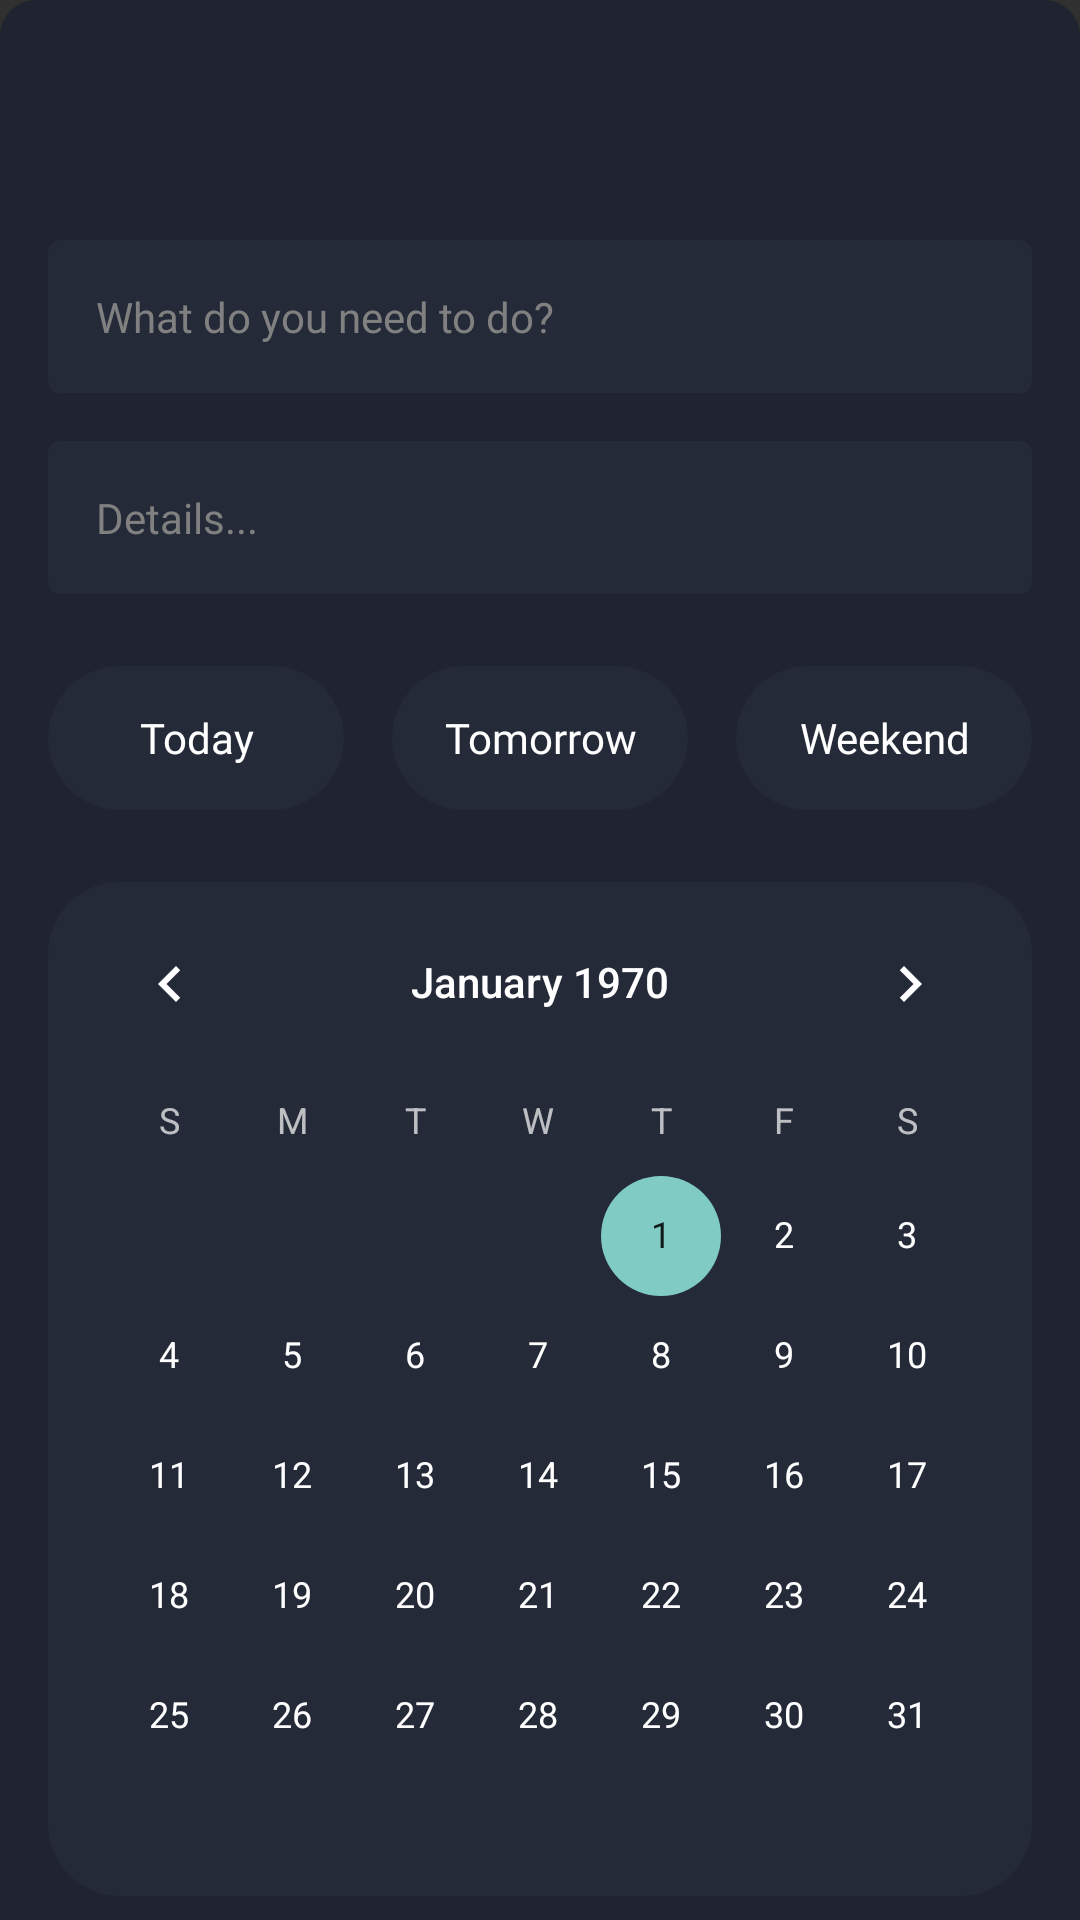

Here is an Android app screen rendered from its layout file. Give the layout XML and the strings, colors and styles it references.
<!-- AndroidManifest.xml: application theme Theme.AppCompat.NoActionBar -->
<!-- res/layout/fragment_edit.xml -->
<?xml version="1.0" encoding="utf-8"?>
<ScrollView xmlns:android="http://schemas.android.com/apk/res/android"
    xmlns:app="http://schemas.android.com/apk/res-auto"
    xmlns:tools="http://schemas.android.com/tools"
    android:layout_width="match_parent"
    android:layout_height="match_parent"
    android:elevation="6dp"
    android:orientation="vertical"
    android:scrollbars="none"
    tools:context=".MainActivity">

    <androidx.constraintlayout.widget.ConstraintLayout
        android:id="@+id/edit_container"
        android:layout_width="match_parent"
        android:layout_height="wrap_content"
        android:background="@drawable/edit_block_bg"
        android:paddingTop="24dp"
        android:paddingBottom="400dp">

        <EditText
            android:id="@+id/edit_title_input"
            android:layout_width="0dp"
            android:layout_height="wrap_content"
            android:layout_marginStart="16dp"
            android:layout_marginTop="32dp"
            android:layout_marginEnd="16dp"
            android:background="@drawable/edit_input_bg"
            android:ems="10"
            android:fontFamily="@font/comfortaa"
            android:hint="@string/edit_title_hint"
            android:inputType="textCapSentences|textMultiLine"
            android:textColor="@color/donsoWhite"
            android:textColorHint="@color/donsoGrey"
            android:textSize="14sp"
            app:layout_constraintEnd_toEndOf="parent"
            app:layout_constraintHorizontal_bias="0.0"
            app:layout_constraintStart_toStartOf="parent"
            app:layout_constraintTop_toBottomOf="@+id/edit_category_scroller" />

        <EditText
            android:id="@+id/edit_details_input"
            android:layout_width="0dp"
            android:layout_height="wrap_content"
            android:layout_marginStart="16dp"
            android:layout_marginTop="16dp"
            android:layout_marginEnd="16dp"
            android:background="@drawable/edit_input_bg"
            android:ems="10"
            android:fontFamily="@font/comfortaa"
            android:hint="@string/edit_details_hint"
            android:inputType="textCapSentences|textMultiLine"
            android:textColor="@color/donsoWhite"
            android:textColorHint="@color/donsoGrey"
            android:textSize="14sp"
            app:layout_constraintEnd_toEndOf="parent"
            app:layout_constraintStart_toStartOf="parent"
            app:layout_constraintTop_toBottomOf="@+id/edit_title_input" />

        <androidx.recyclerview.widget.RecyclerView
            android:id="@+id/edit_category_scroller"
            android:layout_width="wrap_content"
            android:layout_height="wrap_content"
            android:layout_marginTop="24dp"
            android:clipToPadding="false"
            android:paddingRight="260dp"
            android:translationZ="1dp"
            app:layout_constraintEnd_toEndOf="parent"
            app:layout_constraintStart_toStartOf="parent"
            app:layout_constraintTop_toTopOf="parent" />

        <Button
            android:id="@+id/edit_button_today"
            style="@style/Widget.AppCompat.Button.Borderless"
            android:layout_width="0dp"
            android:layout_height="wrap_content"
            android:layout_marginStart="16dp"
            android:layout_marginTop="24dp"
            android:layout_marginEnd="8dp"
            android:background="@drawable/edit_button_bg"
            android:capitalize="none"
            android:fontFamily="@font/comfortaa_bold"
            android:text="Today"
            android:textAllCaps="false"
            app:layout_constraintEnd_toStartOf="@+id/edit_button_tomorrow"
            app:layout_constraintStart_toStartOf="parent"
            app:layout_constraintTop_toBottomOf="@+id/edit_details_input" />

        <Button
            android:id="@+id/edit_button_tomorrow"
            style="@style/Widget.AppCompat.Button.Borderless"
            android:layout_width="0dp"
            android:layout_height="wrap_content"
            android:layout_marginStart="8dp"
            android:layout_marginTop="24dp"
            android:layout_marginEnd="8dp"
            android:background="@drawable/edit_button_bg"
            android:fontFamily="@font/comfortaa_bold"
            android:text="Tomorrow"
            android:textAllCaps="false"
            app:layout_constraintEnd_toStartOf="@+id/edit_button_week"
            app:layout_constraintStart_toEndOf="@+id/edit_button_today"
            app:layout_constraintTop_toBottomOf="@+id/edit_details_input" />

        <Button
            android:id="@+id/edit_button_week"
            style="@style/Widget.AppCompat.Button.Borderless"
            android:layout_width="0dp"
            android:layout_height="wrap_content"
            android:layout_marginStart="8dp"
            android:layout_marginTop="24dp"
            android:layout_marginEnd="16dp"
            android:background="@drawable/edit_button_bg"
            android:fontFamily="@font/comfortaa_bold"
            android:text="Weekend"
            android:textAllCaps="false"
            app:layout_constraintEnd_toEndOf="parent"
            app:layout_constraintStart_toEndOf="@+id/edit_button_tomorrow"
            app:layout_constraintTop_toBottomOf="@+id/edit_details_input" />

        <CalendarView
            android:id="@+id/edit_calender"
            android:layout_width="0dp"
            android:layout_height="wrap_content"
            android:layout_marginStart="16dp"
            android:layout_marginTop="24dp"
            android:layout_marginEnd="16dp"
            android:background="@drawable/edit_button_bg"
            app:layout_constraintEnd_toEndOf="parent"
            app:layout_constraintHorizontal_bias="1.0"
            app:layout_constraintStart_toStartOf="parent"
            app:layout_constraintTop_toBottomOf="@+id/edit_button_today" />

        <TextView
            android:id="@+id/edit_repeat_text"
            android:layout_width="wrap_content"
            android:layout_height="wrap_content"
            android:layout_marginTop="32dp"
            android:layout_marginEnd="16dp"
            android:fontFamily="@font/comfortaa_bold"
            android:text="@string/edit_repeat_label"
            android:textColor="@color/donsoWhite"
            android:textSize="14sp"
            app:layout_constraintEnd_toStartOf="@+id/edit_repeat_button"
            app:layout_constraintTop_toBottomOf="@+id/edit_calender" />

        <ImageButton
            android:id="@+id/edit_repeat_button"
            android:layout_width="wrap_content"
            android:layout_height="wrap_content"
            android:layout_marginTop="32dp"
            android:layout_marginEnd="32dp"
            android:background="@drawable/edit_button_bg"
            android:padding="12dp"
            android:onClick="showRepeatPickerDialog"
            app:layout_constraintEnd_toEndOf="parent"
            app:layout_constraintTop_toBottomOf="@+id/edit_calender"
            app:srcCompat="@drawable/edit_repeat_button" />

        <TextView
            android:id="@+id/edit_reminder_text"
            android:layout_width="wrap_content"
            android:layout_height="wrap_content"
            android:layout_marginTop="32dp"
            android:layout_marginEnd="16dp"
            android:fontFamily="@font/comfortaa_bold"
            android:text="Reminder"
            android:textColor="@color/donsoWhite"
            android:textSize="14sp"
            app:layout_constraintEnd_toStartOf="@+id/edit_reminder_button"
            app:layout_constraintTop_toBottomOf="@+id/edit_time_result" />

        <ImageButton
            android:id="@+id/edit_reminder_button"
            android:layout_width="wrap_content"
            android:layout_height="wrap_content"
            android:layout_marginTop="32dp"
            android:layout_marginEnd="32dp"
            android:background="@drawable/edit_button_bg"
            android:padding="12dp"
            app:layout_constraintEnd_toEndOf="parent"
            app:layout_constraintTop_toBottomOf="@+id/edit_time_result"
            app:srcCompat="@drawable/edit_reminder_button" />

        <TextView
            android:id="@+id/edit_time_result"
            android:layout_width="wrap_content"
            android:layout_height="wrap_content"
            android:layout_marginTop="4dp"
            android:layout_marginEnd="16dp"
            android:fontFamily="@font/comfortaa_bold"
            android:text="All Day"
            app:layout_constraintEnd_toStartOf="@+id/edit_time_button"
            app:layout_constraintTop_toBottomOf="@+id/edit_time_text" />

        <TextView
            android:id="@+id/edit_reminder_result"
            android:layout_width="wrap_content"
            android:layout_height="wrap_content"
            android:layout_marginTop="4dp"
            android:layout_marginEnd="16dp"
            android:fontFamily="@font/comfortaa_bold"
            android:text="Off"
            android:textSize="12sp"
            app:layout_constraintEnd_toStartOf="@+id/edit_reminder_button"
            app:layout_constraintTop_toBottomOf="@+id/edit_reminder_text" />

        <TextView
            android:id="@+id/edit_repeat_result"
            android:layout_width="wrap_content"
            android:layout_height="wrap_content"
            android:layout_marginTop="4dp"
            android:layout_marginEnd="16dp"
            android:fontFamily="@font/comfortaa_bold"
            android:text="Off"
            app:layout_constraintEnd_toStartOf="@+id/edit_repeat_button"
            app:layout_constraintTop_toBottomOf="@+id/edit_repeat_text" />

        <TextView
            android:id="@+id/edit_time_text"
            android:layout_width="wrap_content"
            android:layout_height="wrap_content"
            android:layout_marginTop="32dp"
            android:layout_marginEnd="16dp"
            android:fontFamily="@font/comfortaa_bold"
            android:text="Time Of Day"
            android:textColor="@color/donsoWhite"
            android:textSize="14sp"
            app:layout_constraintEnd_toStartOf="@+id/edit_time_button"
            app:layout_constraintTop_toBottomOf="@+id/edit_repeat_result" />

        <ImageButton
            android:id="@+id/edit_time_button"
            android:layout_width="wrap_content"
            android:layout_height="wrap_content"
            android:layout_marginTop="32dp"
            android:layout_marginEnd="32dp"
            android:background="@drawable/edit_button_bg"
            android:onClick="showTimePickerDialog"
            android:padding="12dp"
            app:layout_constraintEnd_toEndOf="parent"
            app:layout_constraintTop_toBottomOf="@+id/edit_repeat_result"
            app:srcCompat="@drawable/edit_time_button" />

    </androidx.constraintlayout.widget.ConstraintLayout>

</ScrollView>
<!-- resources referenced by this layout -->
<resources>
  <color name="donsoGrey">#808080</color>
  <color name="donsoWhite">#FFFFFF</color>
  <!-- drawable edit_block_bg (drawable) -->
  <?xml version="1.0" encoding="UTF-8"?>
  <shape xmlns:android="http://schemas.android.com/apk/res/android">
      <solid android:color="@color/DonsoDarkPrimary"/>
      <corners android:radius="12dp"/>
  </shape>
  <!-- drawable edit_button_bg (drawable) -->
  <?xml version="1.0" encoding="UTF-8"?>
  <shape xmlns:android="http://schemas.android.com/apk/res/android">
      <corners android:radius="24dp"/>
      <solid android:color="@color/DonsoDarkSecondary"/>
  </shape>
  <!-- drawable edit_input_bg (drawable) -->
  <?xml version="1.0" encoding="UTF-8"?>
  <shape xmlns:android="http://schemas.android.com/apk/res/android">
      <solid android:color="@color/DonsoDarkSecondary"/>
      <corners android:radius="4dp"/>
      <padding android:left="16dp" android:top="16dp" android:right="16dp" android:bottom="16dp" />
  </shape>
  <!-- drawable edit_reminder_button (drawable) -->
  <vector xmlns:android="http://schemas.android.com/apk/res/android"
          android:width="24dp"
          android:height="24dp"
          android:viewportWidth="24.0"
          android:viewportHeight="24.0">
      <path
          android:fillColor="@color/colorAccent"
          android:pathData="M12,22c1.1,0 2,-0.9 2,-2h-4c0,1.1 0.9,2 2,2zM18,16v-5c0,-3.07 -1.63,-5.64 -4.5,-6.32L13.5,4c0,-0.83 -0.67,-1.5 -1.5,-1.5s-1.5,0.67 -1.5,1.5v0.68C7.64,5.36 6,7.92 6,11v5l-2,2v1h16v-1l-2,-2zM16,17L8,17v-6c0,-2.48 1.51,-4.5 4,-4.5s4,2.02 4,4.5v6z"/>
  </vector>
  <string name="edit_details_hint">Details...</string>
  <string name="edit_repeat_label">Repeat</string>
  <string name="edit_title_hint">What do you need to do?</string>
  <color name="DonsoDarkPrimary">#202430</color>
  <color name="DonsoDarkSecondary">#242a38</color>
  <color name="colorAccent">#3aafa9</color>
</resources>
